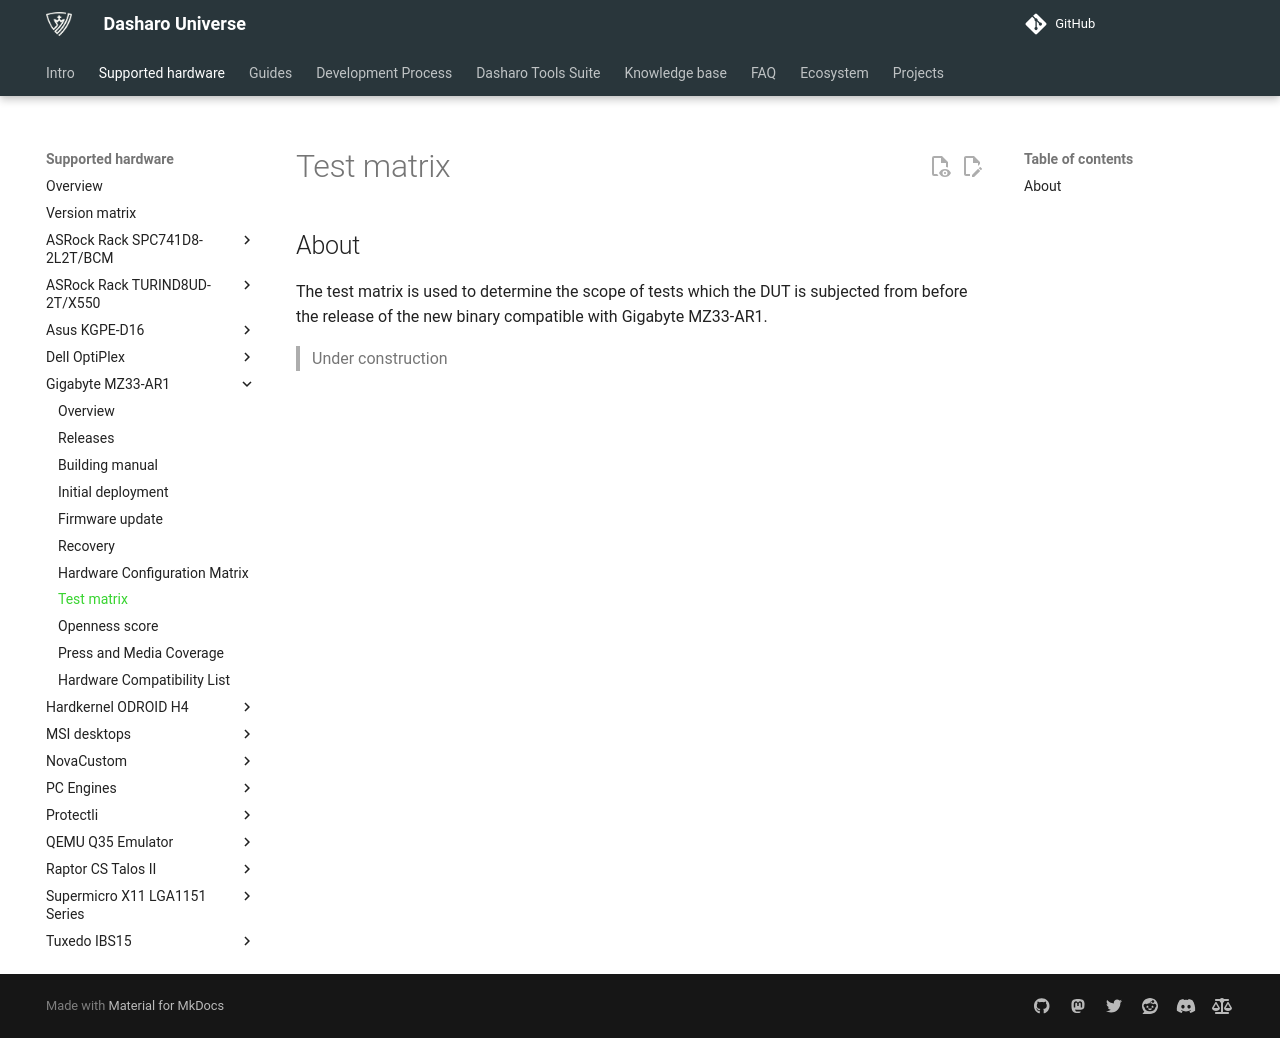

repository: Dasharo/docs · page: variants/gigabyte_mz33-ar1/test-matrix/index.html · generator: mkdocs

# Test matrix

## About

The test matrix is used to determine the scope of tests which the DUT is
subjected from before the release of the new binary compatible with
Gigabyte MZ33-AR1.

> Under construction
